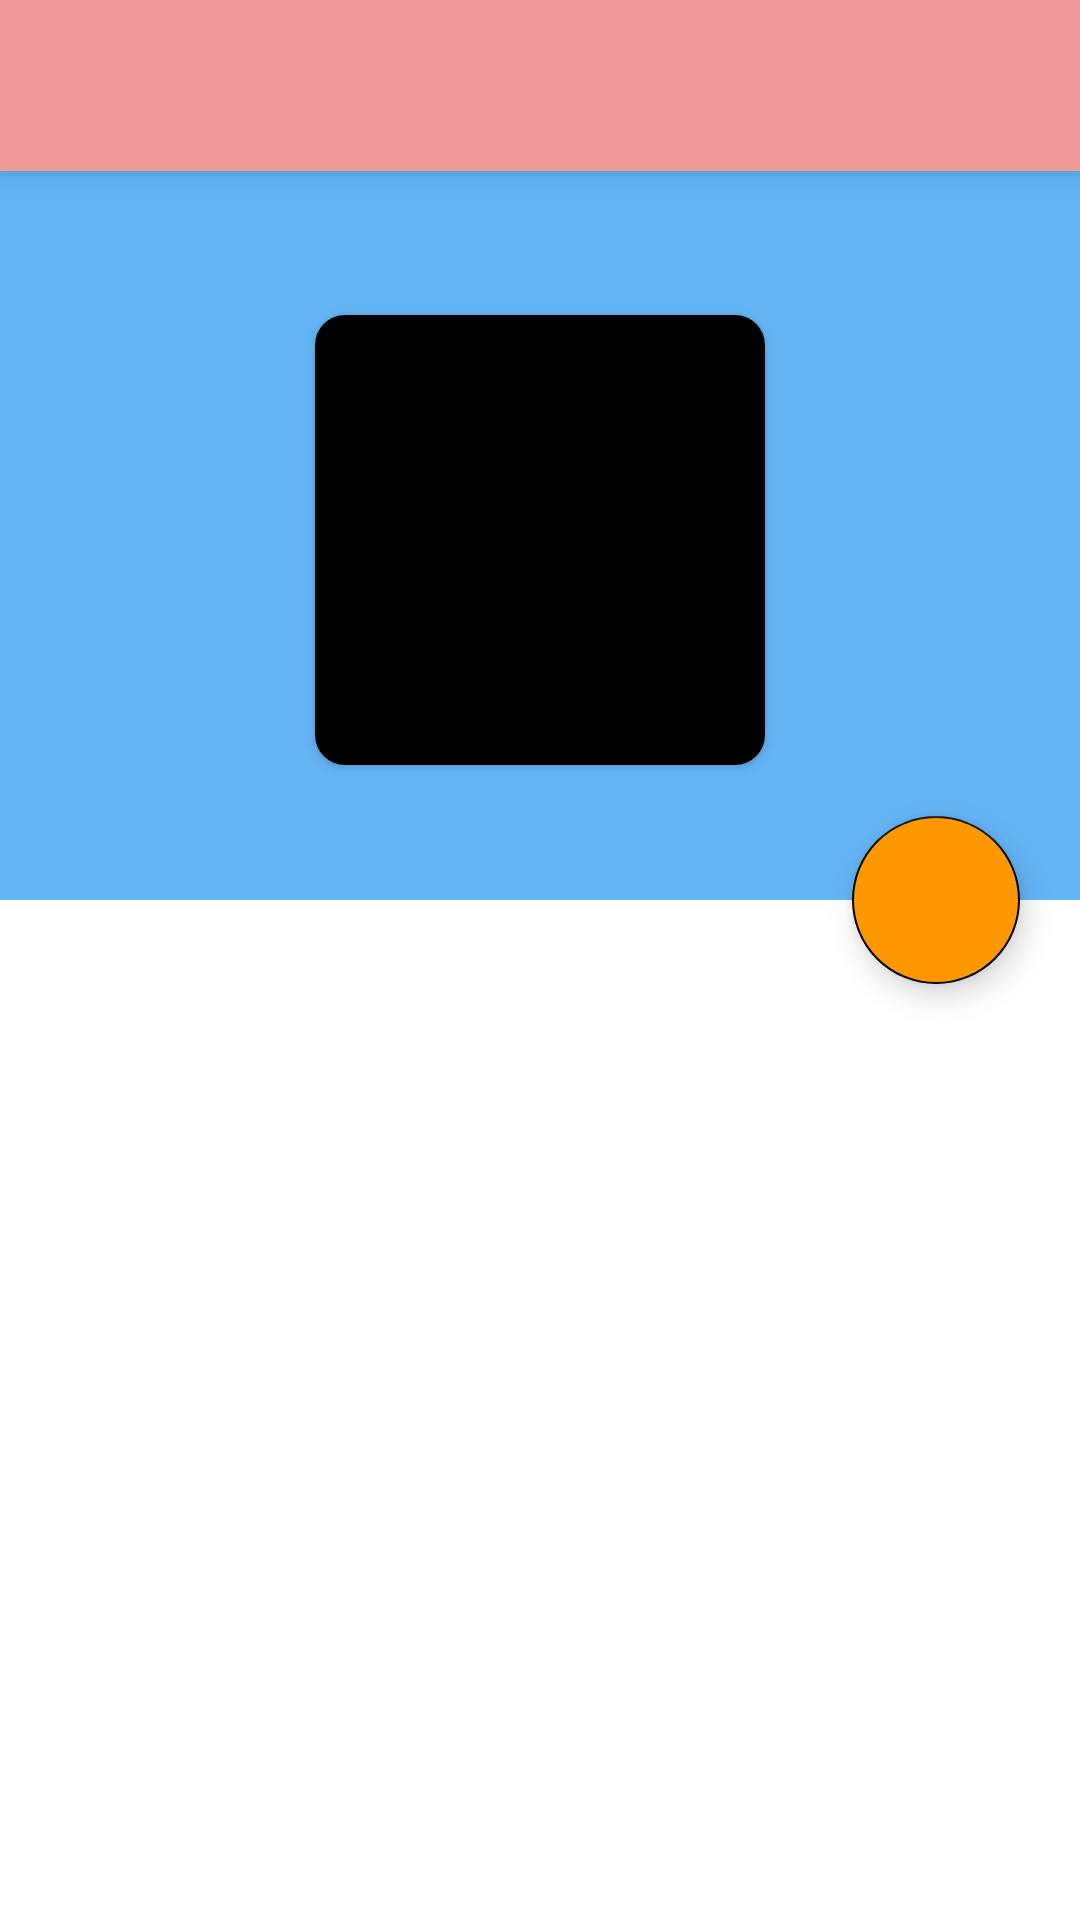

Layout XML and referenced resources for this Android screen:
<!-- AndroidManifest.xml: application theme Theme.Mymusicmp3 -->
<!-- res/layout/activity_danhbaihat.xml -->
<?xml version="1.0" encoding="utf-8"?>
<androidx.coordinatorlayout.widget.CoordinatorLayout xmlns:android="http://schemas.android.com/apk/res/android"
    xmlns:app="http://schemas.android.com/apk/res-auto"
    xmlns:tools="http://schemas.android.com/tools"
    android:layout_width="match_parent"
    android:layout_height="match_parent"
    android:fitsSystemWindows="true"
    android:id="@+id/coordinatorlayout_danhsachbaihat"
    tools:context=".Activity.DanhbaihatActivity">

    <com.google.android.material.appbar.AppBarLayout
        android:fitsSystemWindows="true"
        android:id="@+id/appbarlayout"
        android:layout_width="match_parent"
        android:layout_height="300dp">

        <com.google.android.material.appbar.CollapsingToolbarLayout
            android:id="@+id/collapsingToobarLayout"
            android:layout_width="match_parent"
            android:layout_height="match_parent"
            android:background="#64B5F6"
            android:fitsSystemWindows="true"
            app:expandedTitleGravity="center|bottom"
            app:expandedTitleMarginBottom="33dp"
            app:layout_scrollFlags="scroll|exitUntilCollapsed">

            <androidx.appcompat.widget.Toolbar
                android:id="@+id/toolbar_danhsach"
                android:layout_width="match_parent"
                android:background="#EF9A9A"
                android:layout_height="57dp"
                android:elevation="6dp"
                app:layout_collapseMode="pin"
                app:popupTheme="@style/ThemeOverlay.AppCompat.DayNight.ActionBar"></androidx.appcompat.widget.Toolbar>

           <androidx.cardview.widget.CardView
               android:layout_width="wrap_content"
               android:layout_height="wrap_content"
               android:layout_gravity="center"
               android:layout_marginTop="80dp"
               android:layout_marginBottom="50dp"
               android:elevation="6dp"
               app:cardCornerRadius="10dp">

               <ImageView
                   android:id="@+id/imgView_danhsachcakhuc"
                   android:background="@color/black"
                   android:layout_width="150dp"
                   android:layout_height="150dp" />

           </androidx.cardview.widget.CardView>



        </com.google.android.material.appbar.CollapsingToolbarLayout>
    </com.google.android.material.appbar.AppBarLayout>



    <com.google.android.material.floatingactionbutton.FloatingActionButton
        app:layout_anchor="@id/appbarlayout"
        android:id="@+id/floatingActionButton_dsbaihat"
        app:fabSize="normal"
        android:scaleType="fitXY"
        android:src="@drawable/iconfloatingactionbutton"
        android:backgroundTint="#FF9800"
        android:layout_marginRight="20dp"
        app:layout_anchorGravity="right|bottom|center"
        app:layout_behavior="@string/bottom_sheet_behavior"
        android:layout_width="wrap_content"
        android:layout_height="wrap_content">

    </com.google.android.material.floatingactionbutton.FloatingActionButton>

    <androidx.core.widget.NestedScrollView
        app:layout_behavior="@string/appbar_scrolling_view_behavior"
        android:layout_marginTop="30dp"
        android:layout_width="match_parent"
        android:layout_height="match_parent">

        <androidx.recyclerview.widget.RecyclerView
            android:layout_width="match_parent"
            android:layout_height="wrap_content"
            android:id="@+id/relativeLayout_danhsachbaihat"/>


    </androidx.core.widget.NestedScrollView>

</androidx.coordinatorlayout.widget.CoordinatorLayout>
<!-- resources referenced by this layout -->
<resources>
  <color name="black">#FF000000</color>
  <style name="Theme.Mymusicmp3" parent="Theme.MaterialComponents.DayNight.NoActionBar">
          
          <item name="colorPrimary">@color/black</item>
          <item name="colorPrimaryVariant">@color/pink</item>
          <item name="colorOnPrimary">@color/white</item>
          
          <item name="colorSecondary">@color/black</item>
          <item name="colorSecondaryVariant">@color/teal_700</item>
          <item name="colorOnSecondary">@color/black</item>
          
          <item name="android:statusBarColor" tools:targetApi="l">?attr/colorPrimaryVariant</item>
          
      </style>
  <color name="pink">#E57373</color>
  <color name="white">#FFFFFFFF</color>
  <color name="teal_700">#FF018786</color>
</resources>
